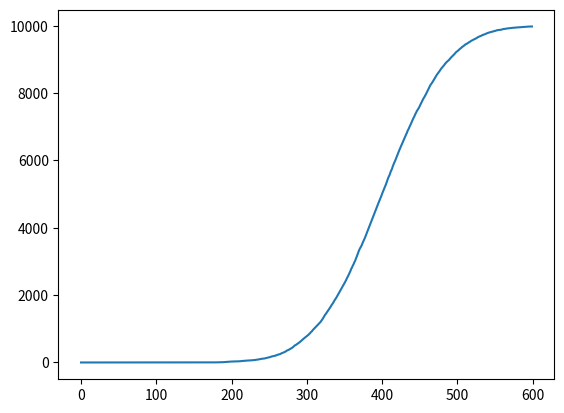

Write the Python code that produced this figure.
import random
import matplotlib.pyplot as plt


# This is a function which takes the desired vocabulary size as an input
# argument and returns a list of word difficulties drawn from a normal
# distribution with mean 400 and standard deviation 70

def generate_word_difficulties(vocab_size):

    # Here we create an empty list 'word_difficulties' to store the word
    # difficulties in
    word_difficulties = []

    # Here we loop over the full desired vocab size
    for word in range(vocab_size):
        # Here we draw one word difficulty from a normal distribution
        word_difficulty = random.normalvariate(400,70)
        # Here we append that word difficulty to our list of word difficulties
        word_difficulties.append(word_difficulty)

    # Here we plot a histogram of the word difficulties
    plt.hist(word_difficulties)
    plt.xlabel('Timesteps needed for learning')
    plt.ylabel('Number of words')
    plt.savefig('difficulty_distribution.png')
    plt.clf()

    return word_difficulties

# This is the function that runs the McMurray (2007) simulation

def mcmurray(all_word_difficulties):


    # **
    # 1) Create a VARIABLE called 'total_steps_to_run',
    # and assign it a value of 600
    # **
    total_steps_to_run=600

    # **
    # 2) Create an empty LIST called 'learning_curve'
    # (you will use this to store the number of words that
    # are known at each time step)
    # **
    learning_curve=[]


    # Here we start a loop over the total number of time steps
    for time_step_number in range(total_steps_to_run):

        # Here we set a variable 'current_num_words' and set it to 0.
        # This will track how many words are known at this time step.
        current_num_words = 0

        # Here we loop through the list of word difficulties
        for word_difficulty in all_word_difficulties:

            # **
            # 3) Create an IF STATEMENT which checks whether 'time_step_number'
            # is greater than or equal to 'word_difficulty',
            # and which, if that condition is true, increases
            # 'current_num_words' by 1, using the ASSIGNMENT OPERATOR +=
            # **
            if time_step_number>=word_difficulty:
                current_num_words+=1

        # **
        # 4) Append the latest value of 'current_num_words' to
        # the list 'learning_curve', to record
        # the number of words known at this time step
        # **
        learning_curve.append(current_num_words)


    # Here we plot the number of words known over time
    plt.plot(learning_curve)


    # **
    # 5) Create a variable 'plot_filename' and set the
    # value to a string '<yourlastname_yourfirstname>_curve.png'.
    # This will allow the code to save a plot identified by your name.
    # **
    plot_filename='walsh_bayard_curve.png'


    # Here we save the plot to a file with the specified filename
    plt.savefig(plot_filename)

# Here we run the function 'generate_word_difficulties'
# with input argument 10000, which allows us to create a
# list of 10000 word difficulties, drawn from a normal distribution

all_word_difficulties = generate_word_difficulties(10000)

# Here we run the 'mcmurray' function, which runs the simulation using
# the list of word difficulties

mcmurray(all_word_difficulties)


# **
# 6) You will see that this code creates a file 'difficulty_distribution.png'.
# Please answer the following questions about that plot, and add a print
# statement that will print those answers when we run the code:
# a) Based on the code, briefly explain what the plot in
# 'difficulty_distribution.png' represents, and how it relates to the
# simulation as a whole.
# b) If you run the simulation multiple times, you'll see that
# 'difficulty_distribution.png' changes between runs. Why is that?
# **

a = ("\nA): This plot is a histogram of word difficulties, so it shows the broad "
     "bounds (100) sized buckets where words are distributed. Following the "
     "mcmurray paper, we are assuming learning words can be done in parrallel "
     "so therefore for each instance we iterate through each word that could "
     "be learned at the time stamp and then append it to the list. "
     "Therefore our graph follows the growth gaussian in the paper "
     "however it records overall words learned so it "
     "increases slowly, then quickly, then slowly again "
     "because it assumes word acquistion increase after 300~ time stamp "
     "and then decreases again after 500~ time stamp and this "
     "distribution is based on the mcmurray model \n \n \n")


b = ("B): The reason why you'll see multiple different graphs when you run the "
     "function multiple times is because of the line "
     "word_difficulty = random.normalvariate(400,70). Note that for each call "
      "in the loop this creates "
     "a random value roughly around 400 with a standard deviation, meaning (95%) of all "
     "values fall in 260-540. As we run this 10000 times, it will converge towards "
     "the outline of a similar looking gaussian (this is because of the central limit theorem), "
      "but will be slightly differnt based on "
     "code induced randomness. \n")

print(a+b)